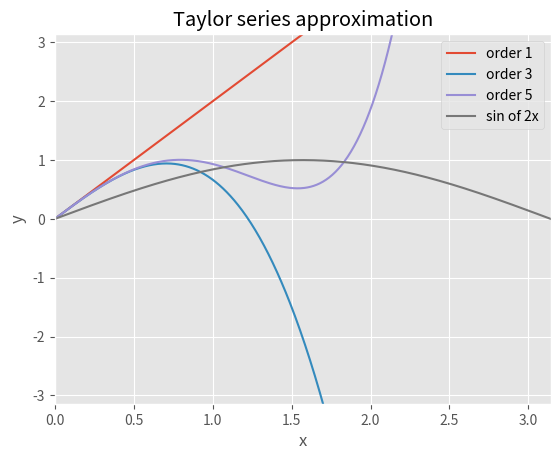

Write Python code to recreate this figure.
import math

# Taylor expansion at n=1 2x
# Taylor expansion at n=3 2x - 4(x**3)/3
# Taylor expansion at n=5 2x - 4(x**3)/3 + 4(x**5)/15

import sympy as sy
import numpy as np
from sympy.functions import sin, cos
import matplotlib.pyplot as plt
from sympy.parsing.sympy_parser import *

plt.style.use("ggplot")

# Define the variable and the function to approximate
x = sy.Symbol('x')
f = sin(2 * x)


# Factorial function
def factorial(n):
    if n <= 0:
        return 1
    else:
        return n * factorial(n - 1)


# Taylor approximation at x0 of the function 'function'
def taylor(function, x0, n):
    i = 0
    p = 0
    while i <= n:
        p = p + (function.diff(x, i).subs(x, x0)) / (factorial(i)) * (x - x0) ** i
        i += 1
    return p


# Plot results
def plot():
    x_lims = [0, math.pi]
    x1 = np.linspace(x_lims[0], x_lims[1], 800)
    y1 = []
    # Approximate up until 5 starting from 1 and using steps of 2
    lastFunc = 0
    for j in range(1, 6, 2):
        func = taylor(f, 0, j)
        lastFunc = func
        print('Taylor expansion at n=' + str(j), func)
        for k in x1:
            y1.append(func.subs(x, k))
        plt.plot(x1, y1, label='order ' + str(j))
        y1 = []
    # Plot the function to approximate (sine, in this case)
    expr = parse_expr(str(lastFunc))
    realValue = np.sin(math.pi / 2)  # sin(2x) => x=pi/2
    taylorValue = expr.subs(x, math.pi / 4)

    print('\n\nTaylor expansion sin of 2x=', lastFunc)
    print('Taylor expansion result sin of 2x ~=', taylorValue)
    print('Real value sin of 2x ~=', realValue)

    absoluteError = abs(realValue - taylorValue)
    realtiveError = absoluteError / realValue
    percentageError = realtiveError * 100

    print('\n\nAbsolute Error: ', absoluteError)
    print('Realtive Error: ', realtiveError)
    print('Percentage Error: "%"', percentageError)

    plt.plot(x1, np.sin(x1), label='sin of 2x')
    plt.xlim(x_lims)
    plt.ylim([-math.pi, math.pi])
    plt.xlabel('x')
    plt.ylabel('y')
    plt.legend()
    plt.grid(True)
    plt.title('Taylor series approximation')
    plt.show()


plot()
